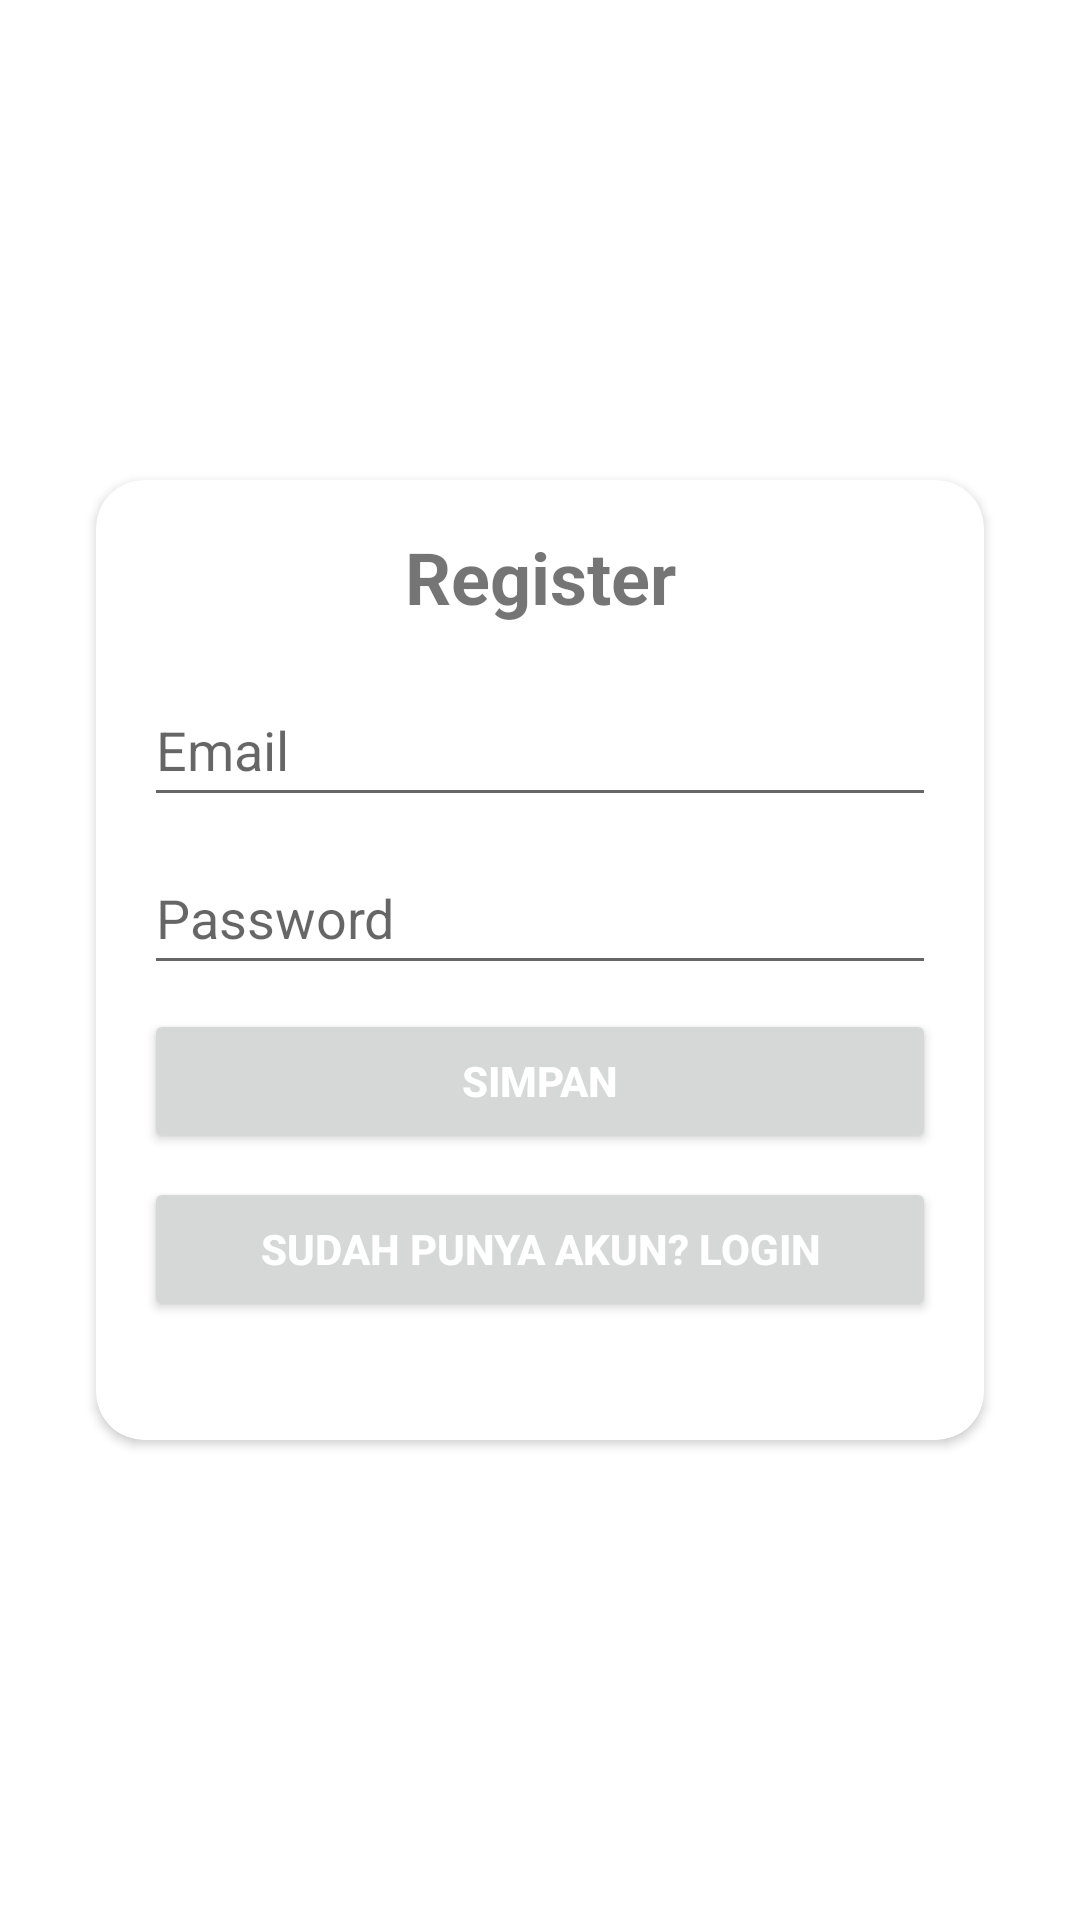

Reconstruct the res/layout file that produces this screen, plus the resources it refers to.
<!-- AndroidManifest.xml: application theme Theme.MenuListMovie -->
<!-- res/layout/activity_register.xml -->
<?xml version="1.0" encoding="utf-8"?>
<androidx.constraintlayout.widget.ConstraintLayout xmlns:android="http://schemas.android.com/apk/res/android"
    xmlns:app="http://schemas.android.com/apk/res-auto"
    xmlns:tools="http://schemas.android.com/tools"
    android:layout_width="match_parent"
    android:layout_height="match_parent"
    tools:context=".RegisterActivity">
    <androidx.cardview.widget.CardView
        android:id="@+id/cardView"
        android:layout_width="0dp"
        android:layout_height="320dp"
        android:layout_marginStart="32dp"
        android:layout_marginEnd="32dp"
        app:cardCornerRadius="16dp"
        app:layout_constraintBottom_toBottomOf="parent"
        app:layout_constraintEnd_toEndOf="parent"
        app:layout_constraintStart_toStartOf="parent"
        app:layout_constraintTop_toTopOf="parent">
        <androidx.constraintlayout.widget.ConstraintLayout
            android:layout_width="match_parent"
            android:layout_height="match_parent">

            <EditText
                android:id="@+id/etEmailReg"
                android:layout_width="0dp"
                android:layout_height="wrap_content"
                android:layout_marginStart="16dp"
                android:layout_marginTop="16dp"
                android:layout_marginEnd="16dp"
                android:ems="10"
                android:hint="Email"
                android:inputType="textEmailAddress"
                android:minHeight="48dp"
                app:layout_constraintEnd_toEndOf="parent"
                app:layout_constraintHorizontal_bias="0.0"
                app:layout_constraintStart_toStartOf="parent"
                app:layout_constraintTop_toBottomOf="@+id/textView" />
            <TextView
                android:id="@+id/textView"
                android:layout_width="wrap_content"
                android:layout_height="wrap_content"
                android:layout_marginTop="16dp"
                android:text="Register"
                android:textSize="24sp"
                android:textStyle="bold"
                app:layout_constraintEnd_toEndOf="parent"
                app:layout_constraintStart_toStartOf="parent"
                app:layout_constraintTop_toTopOf="parent" />
            <EditText
                android:id="@+id/etPasswordReg"
                android:layout_width="0dp"
                android:layout_height="wrap_content"
                android:layout_marginTop="8dp"
                android:ems="10"
                android:hint="Password"
                android:inputType="textPassword"
                android:minHeight="48dp"
                app:layout_constraintEnd_toEndOf="@+id/etEmailReg"
                app:layout_constraintStart_toStartOf="@+id/etEmailReg"
                app:layout_constraintTop_toBottomOf="@+id/etEmailReg" />
            <Button
                android:id="@+id/bSimpan"
                android:layout_width="0dp"
                android:layout_height="wrap_content"
                android:layout_marginTop="8dp"
                android:text="Simpan"
                android:textColor="#FFFFFF"
                android:textStyle="bold"
                app:layout_constraintEnd_toEndOf="@+id/etPasswordReg"
                app:layout_constraintStart_toStartOf="@+id/etPasswordReg"
                app:layout_constraintTop_toBottomOf="@+id/etPasswordReg" />
            <Button
                android:id="@+id/bLogin"
                android:layout_width="0dp"
                android:layout_height="wrap_content"
                android:layout_marginTop="8dp"
                android:text="Sudah Punya Akun? Login"
                android:textColor="#FFFFFF"
                android:textStyle="bold"
                app:layout_constraintEnd_toEndOf="@+id/bSimpan"
                app:layout_constraintStart_toStartOf="@+id/bSimpan"
                app:layout_constraintTop_toBottomOf="@+id/bSimpan" />
        </androidx.constraintlayout.widget.ConstraintLayout>
    </androidx.cardview.widget.CardView>
</androidx.constraintlayout.widget.ConstraintLayout>
<!-- resources referenced by this layout -->
<resources>
  <style name="Theme.MenuListMovie" parent="Theme.MaterialComponents.DayNight.DarkActionBar">
          
          <item name="colorPrimary">#E0975F</item>
          <item name="colorPrimaryVariant">#FDDFB2</item>
          <item name="colorOnPrimary">@color/black</item>
          
          <item name="colorSecondary">@color/teal_200</item>
          <item name="colorSecondaryVariant">@color/teal_700</item>
          <item name="colorOnSecondary">@color/black</item>
          
          <item name="android:statusBarColor" tools:targetApi="l">#BA5F42</item>
          
      </style>
  <color name="black">#FF000000</color>
  <color name="teal_200">#FF03DAC5</color>
  <color name="teal_700">#FF018786</color>
</resources>
